The GitHub repository Inteli-College/2025-1B-T12-EC06-G01 contains a labelled image folder "fissura_dataset_augmented" with 2 categories: fissura retracao, fissura termica. Examples follow, each with its label.

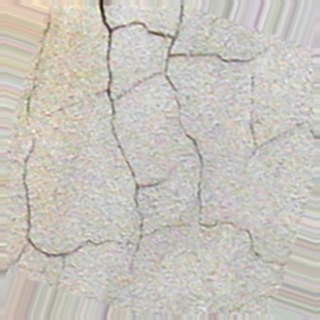
Label: fissura retracao

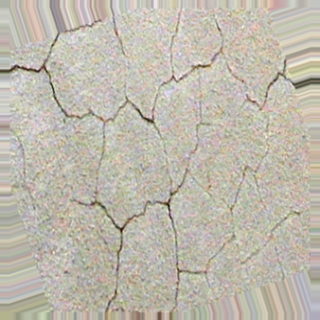
Label: fissura retracao

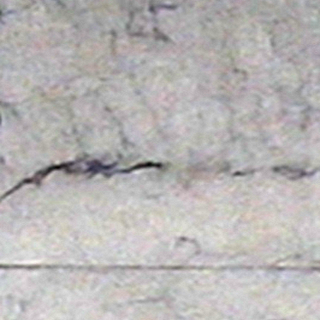
Label: fissura termica

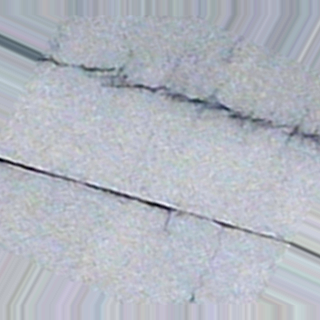
Label: fissura termica

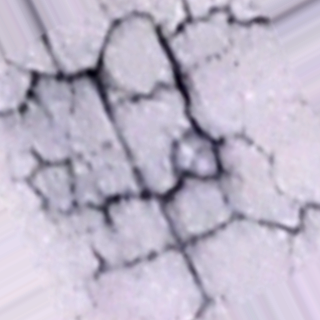
Label: fissura retracao

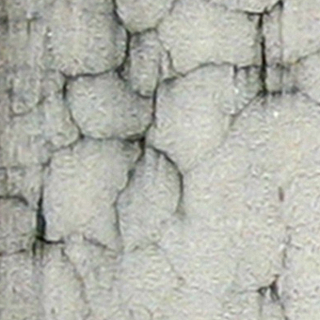
Label: fissura retracao
